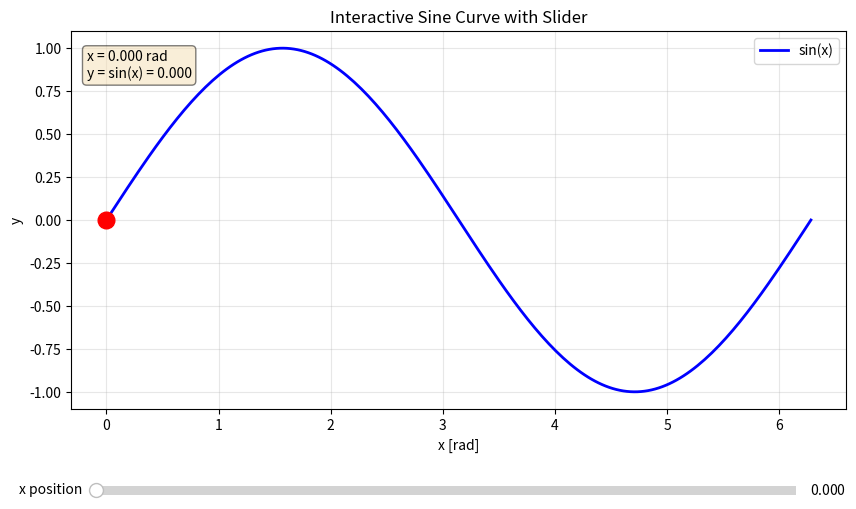

Recreate this plot in Python.
"""
Interactive sine curve with slider control.

This example demonstrates how to create an interactive plot where a slider
controls the position of a point along a sine curve. The matplotlib.widgets
module provides the Slider widget for user interaction.
"""

import numpy as np
import matplotlib.pyplot as plt
from matplotlib.widgets import Slider

# Create the sine curve data
x = np.linspace(0, 2*np.pi, 200)
y = np.sin(x)

# Create figure and axis
fig, ax = plt.subplots(figsize=(10, 6))
plt.subplots_adjust(bottom=0.25)  # Make room for slider

# Plot the sine curve
line, = ax.plot(x, y, 'b-', linewidth=2, label='sin(x)')
ax.set_xlabel('x [rad]')
ax.set_ylabel('y')
ax.set_title('Interactive Sine Curve with Slider')
ax.grid(True, alpha=0.3)
ax.legend()

# Create the initial dot at x = 0
x_initial = 0
y_initial = np.sin(x_initial)
dot, = ax.plot(x_initial, y_initial, 'ro', markersize=12, label='Current point')

# Add text to display coordinates
coord_text = ax.text(0.02, 0.95, '', transform=ax.transAxes,
                     fontsize=10, verticalalignment='top',
                     bbox=dict(boxstyle='round', facecolor='wheat', alpha=0.5))

# Create slider axis (position: [left, bottom, width, height])
slider_ax = plt.axes([0.15, 0.1, 0.7, 0.03])

# Create slider widget
slider = Slider(
    ax=slider_ax,
    label='x position',
    valmin=0,
    valmax=2*np.pi,
    valinit=x_initial,
    color='lightblue'
)

# Define update function called when slider value changes
def update(val):
    """Update dot position when slider moves."""
    x_pos = slider.val
    y_pos = np.sin(x_pos)

    # Update dot position
    dot.set_data([x_pos], [y_pos])

    # Update text with current coordinates
    coord_text.set_text(f'x = {x_pos:.3f} rad\ny = sin(x) = {y_pos:.3f}')

    # Redraw the figure (works with all backends)
    fig.canvas.draw()

# Register the update function with the slider
slider.on_changed(update)

# Initialize the coordinate text
update(x_initial)

plt.show()
